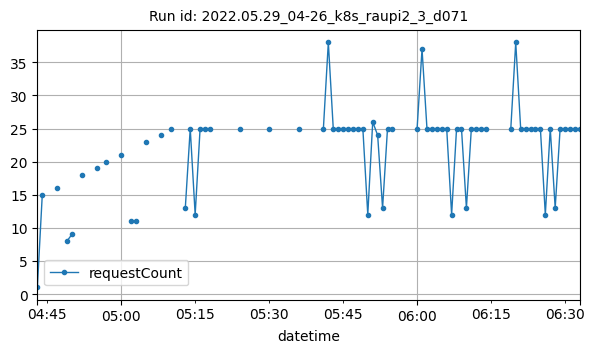

Source data for this figure (header and first rows):
datetime, requestCount
2022-05-29T04:43:00Z, 1
2022-05-29T04:44:00Z, 15
2022-05-29T04:47:00Z, 16
2022-05-29T04:49:00Z, 8
2022-05-29T04:50:00Z, 9
2022-05-29T04:52:00Z, 18
2022-05-29T04:55:00Z, 19
2022-05-29T04:57:00Z, 20
2022-05-29T05:00:00Z, 21
2022-05-29T05:02:00Z, 11
2022-05-29T05:03:00Z, 11
2022-05-29T05:05:00Z, 23
2022-05-29T05:08:00Z, 24
2022-05-29T05:10:00Z, 25
2022-05-29T05:13:00Z, 13
2022-05-29T05:14:00Z, 25
2022-05-29T05:15:00Z, 12
2022-05-29T05:16:00Z, 25
2022-05-29T05:17:00Z, 25
2022-05-29T05:18:00Z, 25
2022-05-29T05:24:00Z, 25
2022-05-29T05:30:00Z, 25
2022-05-29T05:36:00Z, 25
2022-05-29T05:41:00Z, 25
2022-05-29T05:42:00Z, 38
2022-05-29T05:43:00Z, 25
2022-05-29T05:44:00Z, 25
2022-05-29T05:45:00Z, 25
2022-05-29T05:46:00Z, 25
2022-05-29T05:47:00Z, 25
2022-05-29T05:48:00Z, 25
2022-05-29T05:49:00Z, 25
2022-05-29T05:50:00Z, 12
2022-05-29T05:51:00Z, 26
2022-05-29T05:52:00Z, 24
2022-05-29T05:53:00Z, 13
2022-05-29T05:54:00Z, 25
2022-05-29T05:55:00Z, 25
2022-05-29T06:00:00Z, 25
2022-05-29T06:01:00Z, 37
2022-05-29T06:02:00Z, 25
2022-05-29T06:03:00Z, 25
2022-05-29T06:04:00Z, 25
2022-05-29T06:05:00Z, 25
2022-05-29T06:06:00Z, 25
2022-05-29T06:07:00Z, 12
2022-05-29T06:08:00Z, 25
2022-05-29T06:09:00Z, 25
2022-05-29T06:10:00Z, 13
2022-05-29T06:11:00Z, 25
2022-05-29T06:12:00Z, 25
2022-05-29T06:13:00Z, 25
2022-05-29T06:14:00Z, 25
2022-05-29T06:19:00Z, 25
2022-05-29T06:20:00Z, 38
2022-05-29T06:21:00Z, 25
2022-05-29T06:22:00Z, 25
2022-05-29T06:23:00Z, 25
2022-05-29T06:24:00Z, 25
2022-05-29T06:25:00Z, 25
... 8 more rows
